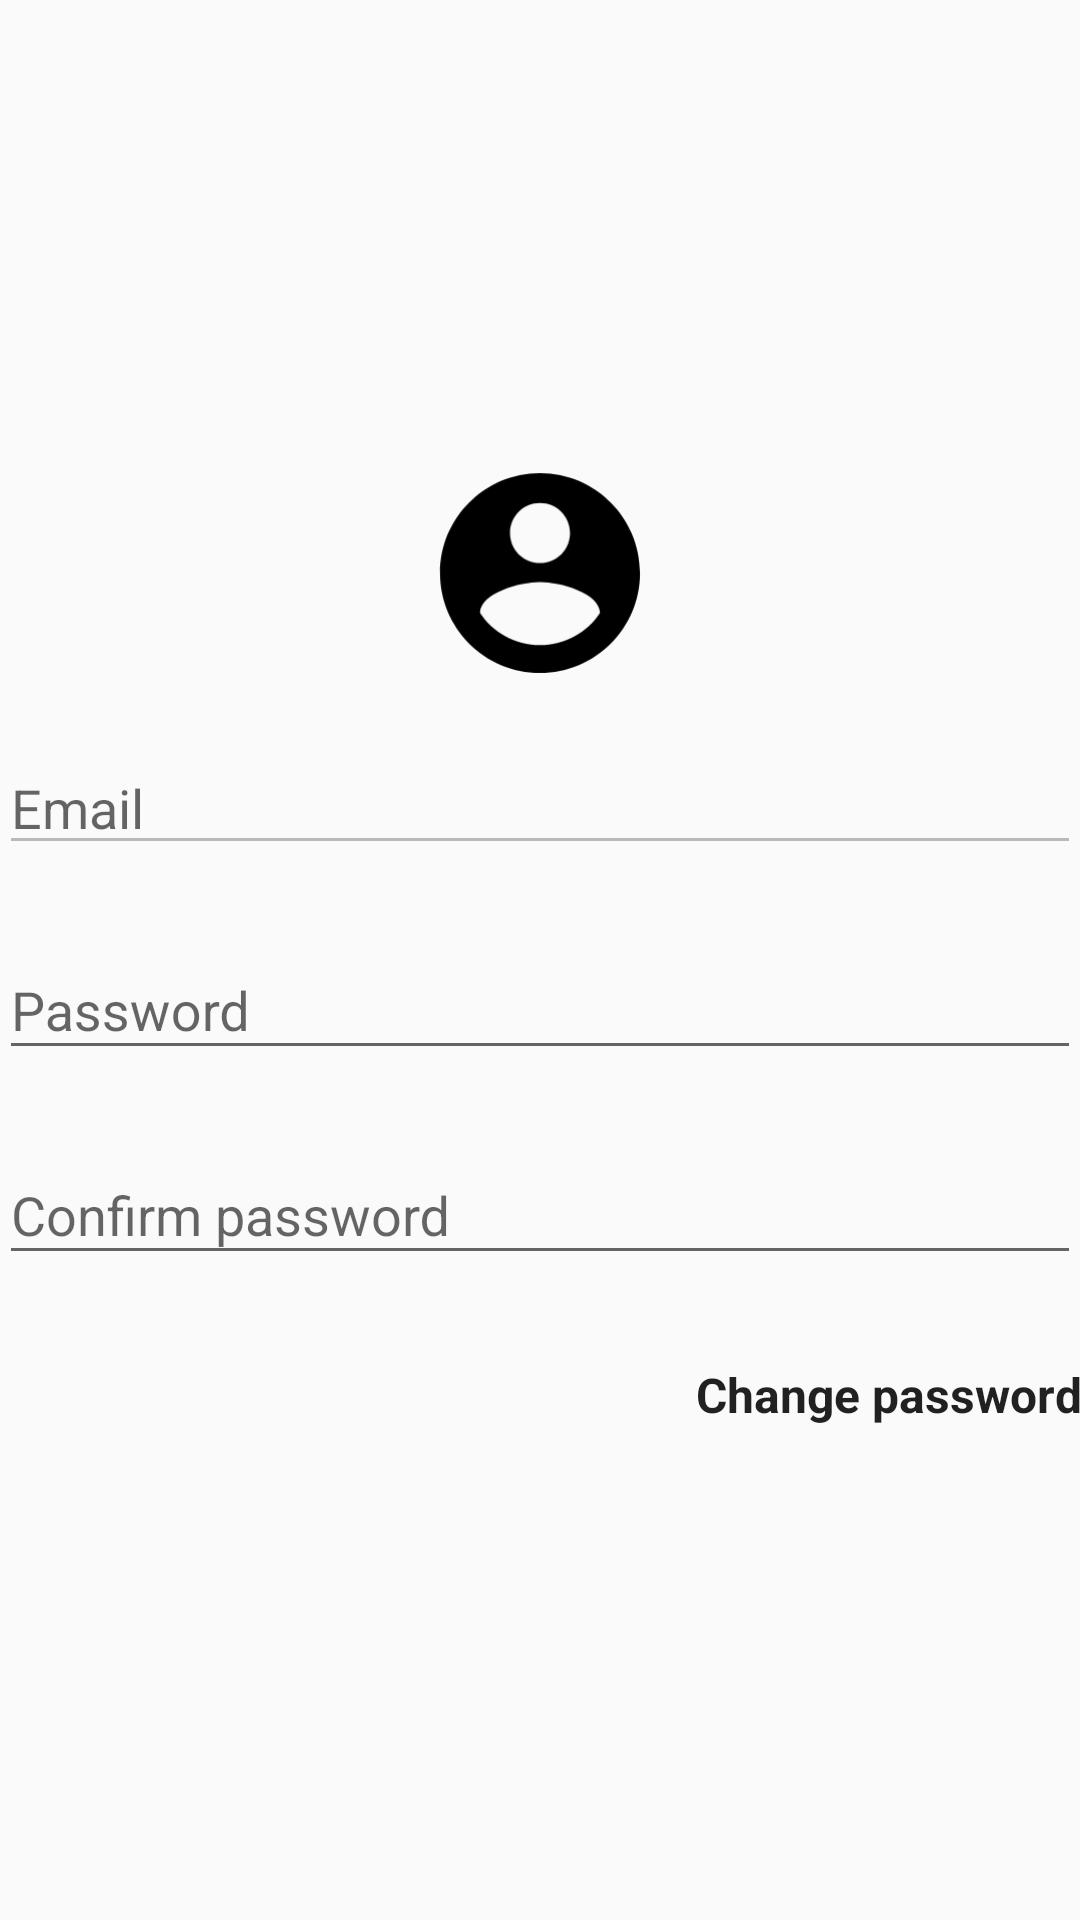

Reconstruct the res/layout file that produces this screen, plus the resources it refers to.
<!-- AndroidManifest.xml: application theme AppTheme -->
<!-- res/layout/fragment_change_pwd.xml -->
<?xml version="1.0" encoding="utf-8"?>
<LinearLayout xmlns:android="http://schemas.android.com/apk/res/android"
    xmlns:tools="http://schemas.android.com/tools"
    android:layout_width="match_parent"
    android:layout_height="match_parent"
    android:gravity="center"
    android:orientation="vertical"
    android:paddingBottom="@dimen/activity_vertical_margin"
    android:paddingLeft="@dimen/activity_horizontal_margin"
    android:paddingRight="@dimen/activity_horizontal_margin"
    android:paddingTop="@dimen/activity_vertical_margin"
    tools:context=".fragments.ChangePasswordFragment">

    <ImageView
        android:layout_width="match_parent"
        android:layout_height="80dp"
        android:layout_gravity="center_horizontal"
        android:focusable="true"
        android:focusableInTouchMode="true"
        android:src="@drawable/ic_account_circle_96dp">

        <requestFocus />
    </ImageView>

    <EditText
        android:id="@+id/email"
        android:layout_width="match_parent"
        android:layout_height="wrap_content"
        android:layout_gravity="center_horizontal"
        android:layout_marginTop="16dp"
        android:hint="@string/prompt_email"
        android:enabled="false"
        android:maxLines="1"
        android:singleLine="true" />

    <android.support.design.widget.TextInputLayout
        android:layout_width="match_parent"
        android:layout_height="wrap_content"
        android:layout_gravity="center_horizontal"
        android:layout_marginTop="16dp">

        <android.support.design.widget.TextInputEditText
            android:id="@+id/password"
            android:layout_width="match_parent"
            android:layout_height="wrap_content"
            android:layout_gravity="center_horizontal"
            android:hint="@string/prompt_password"
            android:inputType="textPassword"
            android:maxLines="1"
            android:singleLine="true" />

    </android.support.design.widget.TextInputLayout>

    <android.support.design.widget.TextInputLayout
        android:layout_width="match_parent"
        android:layout_height="wrap_content"
        android:layout_gravity="center_horizontal"
        android:layout_marginTop="16dp">

        <android.support.design.widget.TextInputEditText
            android:id="@+id/password_confirm"
            android:layout_width="match_parent"
            android:layout_height="wrap_content"
            android:layout_gravity="center_horizontal"
            android:hint="@string/prompt_password_confirm"
            android:imeActionId="6"
            android:imeActionLabel="@string/action_sign_up"
            android:imeOptions="actionUnspecified"
            android:inputType="textPassword"
            android:maxLines="1"
            android:singleLine="true" />

    </android.support.design.widget.TextInputLayout>

    <Button
        android:id="@+id/pwd_change_button"
        style="?android:buttonBarStyle"
        android:layout_width="wrap_content"
        android:layout_height="wrap_content"
        android:layout_gravity="end"
        android:layout_marginTop="16dp"
        android:text="@string/change_password"
        android:textSize="16sp"
        android:textStyle="bold" />
</LinearLayout>
<!-- resources referenced by this layout -->
<resources>
  <!-- drawable ic_account_circle_96dp (drawable) -->
  <vector android:height="54dp" android:viewportHeight="24.0"
      android:viewportWidth="24.0" android:width="54dp" xmlns:android="http://schemas.android.com/apk/res/android">
      <path android:fillColor="#FF000000" android:pathData="M12,2C6.48,2 2,6.48 2,12s4.48,10 10,10 10,-4.48 10,-10S17.52,2 12,2zM12,5c1.66,0 3,1.34 3,3s-1.34,3 -3,3 -3,-1.34 -3,-3 1.34,-3 3,-3zM12,19.2c-2.5,0 -4.71,-1.28 -6,-3.22 0.03,-1.99 4,-3.08 6,-3.08 1.99,0 5.97,1.09 6,3.08 -1.29,1.94 -3.5,3.22 -6,3.22z"/>
  </vector>
  <string name="action_sign_up">Sign up</string>
  <string name="change_password">Change password</string>
  <string name="prompt_email">Email</string>
  <string name="prompt_password">Password</string>
  <string name="prompt_password_confirm">Confirm password</string>
  <style name="AppTheme" parent="Theme.AppCompat.Light.DarkActionBar">
          
          <item name="colorPrimary">@color/colorPrimary</item>
          <item name="colorPrimaryDark">@color/colorPrimaryDark</item>
          <item name="colorAccent">@color/colorAccent</item>
      </style>
  <color name="colorPrimary">#267c9b</color>
  <color name="colorPrimaryDark">#146582</color>
  <color name="colorAccent">#ce63d8</color>
</resources>
